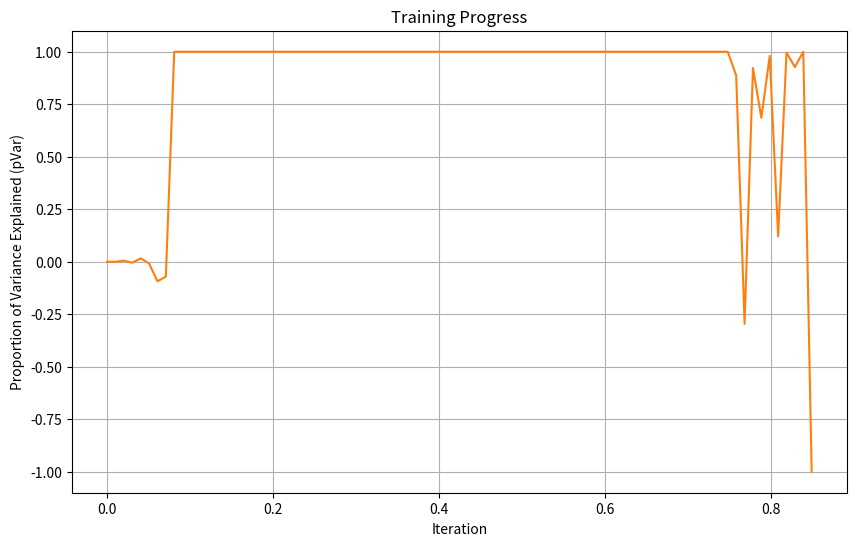

This figure's Python source:
# -*- coding: utf-8 -*-
"""
Created on Mon May 27 14:48:00 2024

[redacted]
"""

import numpy as np
import matplotlib.pyplot as plt
import math
import random
# Compared with the paper's implementation the nans are for now to be hopefully solved by permutation of the learning neurons
def simulate_network(N, T, g, dt, a, J, i_target):

    tau_WN = 0.1
    tau_RNN = 0.01
    t_vec = np.linspace(0, T, int(T/dt))
    
    # Initialization
    x = np.zeros((N, len(t_vec)))  # Neuron activities
    h = np.zeros(len(t_vec))       # External input
    x[:, 0] = a[:, 0]  # Initial neural states
    
    # maybe try to set up a permutated learn_list #
    
    FRate_Matrix = np.zeros((N, len(t_vec)))  # Neuron Firing Rate Matrix
    FRate_Matrix[:,0] = np.tanh(x[:, 0])
    P0 = 1.0
    P = P0 * np.eye(N)  # Initialize learning update matrix P
    
    ampInWN=0.01
    ampWN = math.sqrt(tau_WN/dt)
    iWN = ampWN * np.random.randn(N, len(t_vec))
    inputWN = np.ones((N, len(t_vec)))
    for tt in range(1, len(t_vec)):
        inputWN[:, tt] = iWN[:, tt] + (inputWN[:, tt-1] - iWN[:, tt])*np.exp(- (dt / tau_WN))
    h = ampInWN * inputWN
    #checked
    
    # Simulate network dynamics and update weights
    # Check For Time Alignment!
    for t in range(1, len(t_vec)): 
        phi = np.tanh(x[i_target, t-1]) #phi pre
        x[:, t] = (1 - dt/tau_RNN) * x[:, t-1] + dt / tau_RNN * (np.dot(J[:, :, t-1], phi) + h[:,t]) #checked
        err = phi - a[:, t-1] #?
        k = np.dot(P, phi)
        rPr = np.dot(phi.T, k)
        c = 1.0 / (1.0 + rPr)
        P = P - c*(np.dot(k,k.T)) # prob
        dJ = c * np.outer(err.flatten(), k.flatten())
        J[:, i_target, t] = J[:, i_target, t-1] - dJ
        FRate_Matrix[i_target,t] = phi
    
    return FRate_Matrix, J

def train_network(N, T, g, dt, a, num_iterations, i_target):
    #std = g / np.sqrt(N)
    J_init = g * np.random.randn(N, N) / math.sqrt(N) #check
    J = np.zeros((N, N, int(T/dt)))
    J[:, :, 0] = J_init
    Pvar = []
    t_vec = np.linspace(0, T, int(T/dt))
    a_std = np.std(a[i_target,:]) #scalar even sloppier of total std
    for iteration in range(num_iterations):
        FRate_Matrix, J_updated = simulate_network(N, T, g, dt, a, J, i_target)
        J = J_updated
        rModelSample = FRate_Matrix[i_target, :]
        # RSS = np.sum((a[i_target, :] - rModelSample) ** 2)
        # TSS = np.sum((a[i_target, :] - np.mean(a[i_target, :], axis=1, keepdims=True)) ** 2)
        distance = np.linalg.norm(a[i_target, :] - rModelSample)
        pVar = 1 - (distance / (math.sqrt(len(i_target) * len(t_vec))
                    * a_std)) ** 2
        #pVar = 1 - (RSS / TSS)
        Pvar.append(pVar)
        print(f"Iteration {iteration + 1}/{num_iterations} completed")
    return FRate_Matrix, J, Pvar

# Example usage
N = 100  # Number of neurons
T = 1.0  # Total time
g = 1.5  # Scaling factor for weight initialization
dt = 0.01  # Time step size
num_iterations = 120  # Number of training iterations
frequency = 1  # Frequency of the sinusoid in Hz
time_steps = np.linspace(0, T, int(T/dt))
a = np.sin(2 * np.pi * frequency * time_steps) # Example target data
a = np.tile(a, (N, 1))
a = a/a.max()
a = np.minimum(a, 0.999)
a = np.maximum(a, -0.999) # 
learn_list = np.random.permutation(N) #random vector from 0 - N-1 
#(The permutation ensures that the order in which the units are selected for learning is randomized. 
#This is important for breaking any inherent order or bias in the data, promoting more robust and generalized learning.)
N_learn = a.shape[0]
i_target = learn_list[:N_learn] #picking the learning/ target neurons
FRate_Matrix, trained_J, Pvar = train_network(N, T, g, dt, a, num_iterations, i_target)

plt.figure(figsize=(10, 6))
plt.plot(range(1, num_iterations + 1), Pvar, marker='o')
plt.xlabel('Iteration')
plt.ylabel('Proportion of Variance Explained (pVar)')
plt.title('Training Progress')
plt.grid(True)
plt.plot(time_steps,FRate_Matrix[57,:])
plt.show()
